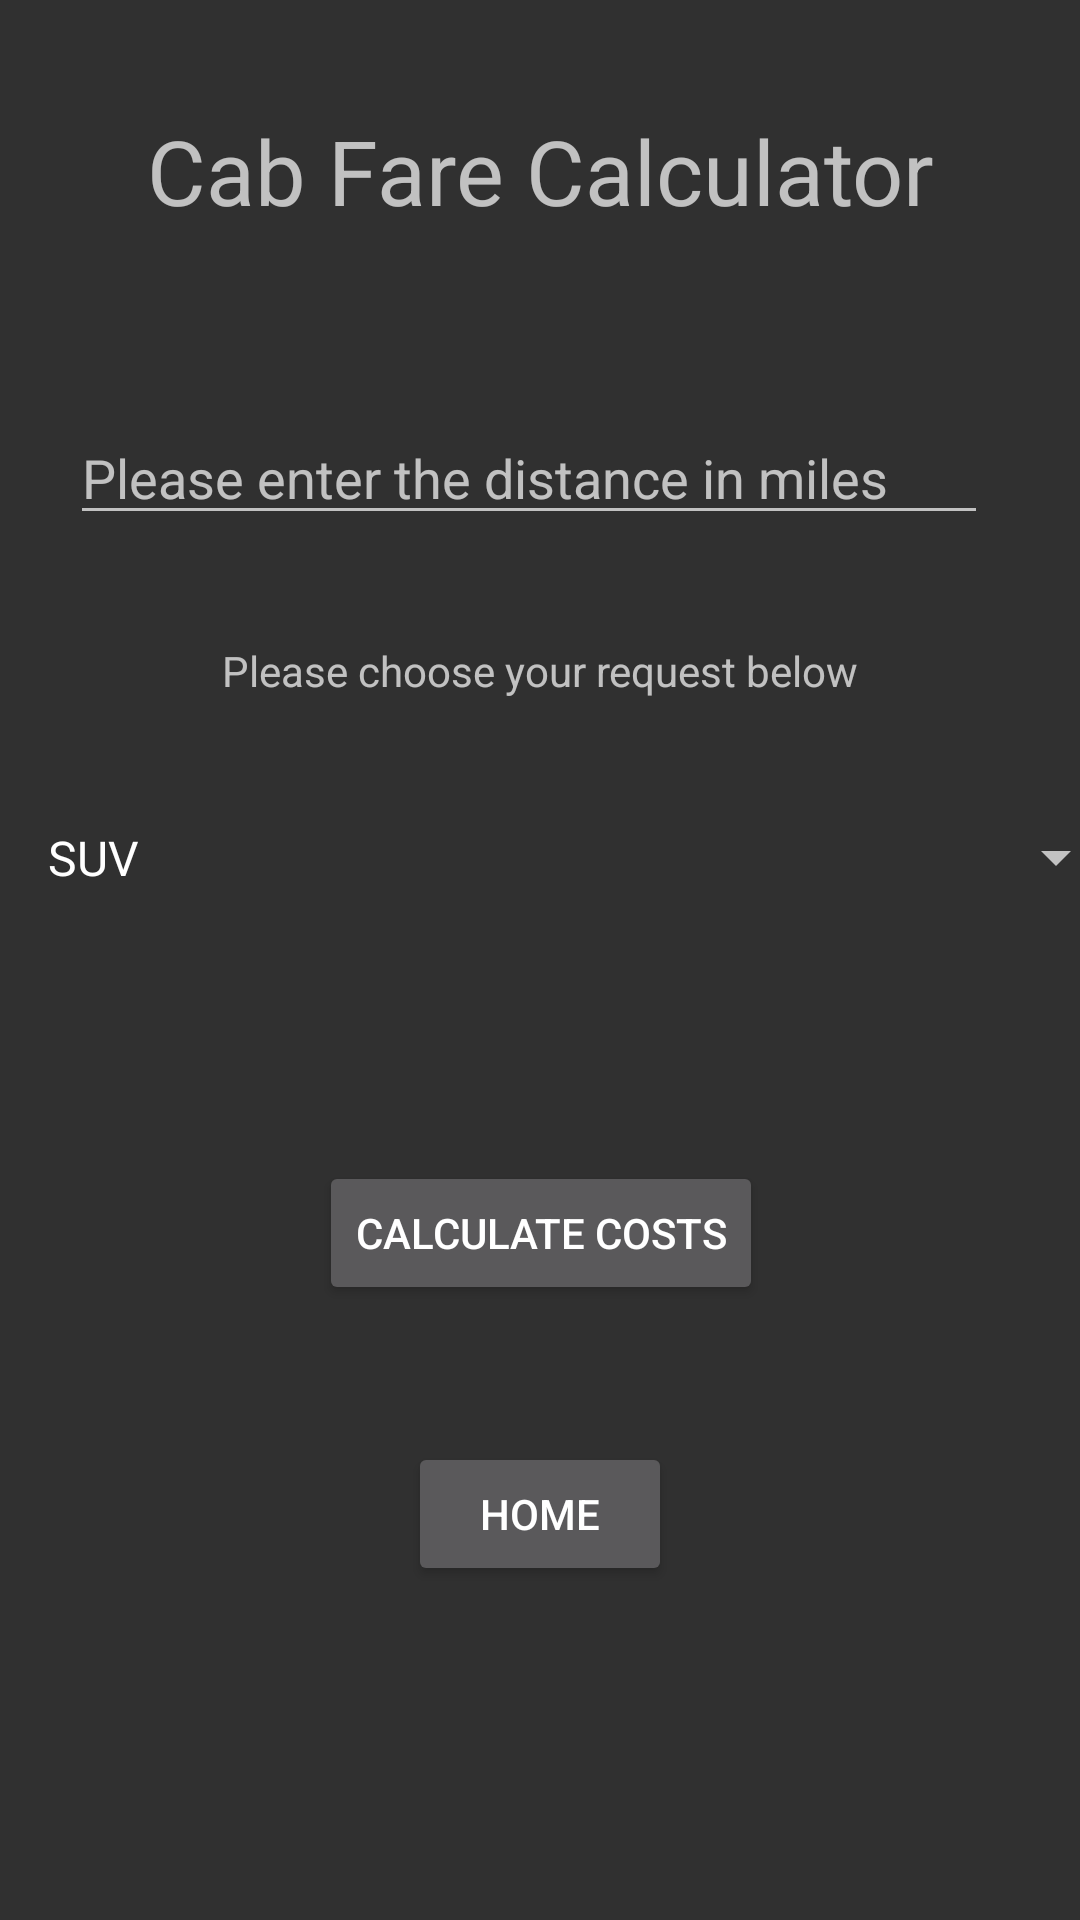

Reconstruct the res/layout file that produces this screen, plus the resources it refers to.
<!-- AndroidManifest.xml: application theme AppTheme -->
<!-- res/layout/activity_cab_fare.xml -->
<?xml version="1.0" encoding="utf-8"?>
<android.support.constraint.ConstraintLayout xmlns:android="http://schemas.android.com/apk/res/android"
    xmlns:app="http://schemas.android.com/apk/res-auto"
    xmlns:tools="http://schemas.android.com/tools"
    android:layout_width="match_parent"
    android:layout_height="match_parent"
    tools:context=".CabFare">

    <TextView
        android:id="@+id/txtCabFare"
        android:layout_width="wrap_content"
        android:layout_height="wrap_content"
        android:layout_marginStart="8dp"
        android:layout_marginLeft="8dp"
        android:layout_marginTop="8dp"
        android:layout_marginEnd="8dp"
        android:layout_marginRight="8dp"
        android:layout_marginBottom="8dp"
        android:text="@string/cab_fare"
        android:textSize="30sp"
        app:layout_constraintBottom_toBottomOf="parent"
        app:layout_constraintEnd_toEndOf="parent"
        app:layout_constraintHorizontal_bias="0.504"
        app:layout_constraintStart_toStartOf="parent"
        app:layout_constraintTop_toTopOf="parent"
        app:layout_constraintVertical_bias="0.049" />

    <EditText
        android:id="@+id/txtDistance"
        android:layout_width="306dp"
        android:layout_height="wrap_content"
        android:layout_marginTop="52dp"
        android:layout_marginEnd="8dp"
        android:layout_marginRight="8dp"
        android:layout_marginBottom="8dp"
        android:ems="10"
        android:hint="@string/distance_miles"
        android:inputType="number"
        app:layout_constraintBottom_toBottomOf="parent"
        app:layout_constraintEnd_toEndOf="@+id/txtCabFare"
        app:layout_constraintHorizontal_bias="0.503"
        app:layout_constraintStart_toStartOf="@+id/txtCabFare"
        app:layout_constraintTop_toBottomOf="@+id/txtCabFare"
        app:layout_constraintVertical_bias="0.017"
        android:autofillHints="" />

    <Spinner
        android:id="@+id/spnType"
        android:layout_width="368dp"
        android:layout_height="35dp"
        android:layout_marginStart="8dp"
        android:layout_marginLeft="8dp"
        android:layout_marginTop="68dp"
        android:layout_marginEnd="8dp"
        android:layout_marginRight="8dp"
        android:layout_marginBottom="8dp"
        android:entries="@array/txtTypes"
        android:spinnerMode="dropdown"
        app:layout_constraintBottom_toBottomOf="parent"
        app:layout_constraintEnd_toEndOf="parent"
        app:layout_constraintHorizontal_bias="0.0"
        app:layout_constraintStart_toStartOf="parent"
        app:layout_constraintTop_toBottomOf="@+id/txtDistance"
        app:layout_constraintVertical_bias="0.063" />

    <TextView
        android:id="@+id/txtType"
        android:layout_width="wrap_content"
        android:layout_height="wrap_content"
        android:layout_marginStart="8dp"
        android:layout_marginLeft="8dp"
        android:layout_marginTop="8dp"
        android:layout_marginEnd="8dp"
        android:layout_marginRight="8dp"
        android:layout_marginBottom="8dp"
        android:text="@string/choice_type"
        app:layout_constraintBottom_toTopOf="@+id/spnType"
        app:layout_constraintEnd_toEndOf="parent"
        app:layout_constraintStart_toStartOf="parent"
        app:layout_constraintTop_toBottomOf="@+id/txtDistance" />

    <Button
        android:id="@+id/btnDisplayCost"
        android:layout_width="wrap_content"
        android:layout_height="wrap_content"
        android:layout_marginStart="8dp"
        android:layout_marginLeft="8dp"
        android:layout_marginTop="8dp"
        android:layout_marginEnd="8dp"
        android:layout_marginRight="8dp"
        android:layout_marginBottom="8dp"
        android:text="@string/calculate_cab_fare"
        app:layout_constraintBottom_toBottomOf="parent"
        app:layout_constraintEnd_toEndOf="parent"
        app:layout_constraintHorizontal_bias="0.502"
        app:layout_constraintStart_toStartOf="parent"
        app:layout_constraintTop_toBottomOf="@+id/spnType"
        app:layout_constraintVertical_bias="0.278" />

    <Button
        android:id="@+id/btnHome"
        android:layout_width="wrap_content"
        android:layout_height="wrap_content"
        android:layout_marginTop="8dp"
        android:layout_marginBottom="8dp"
        android:text="@string/home_button"
        app:layout_constraintBottom_toBottomOf="parent"
        app:layout_constraintEnd_toEndOf="@+id/btnDisplayCost"
        app:layout_constraintHorizontal_bias="0.492"
        app:layout_constraintStart_toStartOf="@+id/btnDisplayCost"
        app:layout_constraintTop_toBottomOf="@+id/btnDisplayCost"
        app:layout_constraintVertical_bias="0.268" />
</android.support.constraint.ConstraintLayout>
<!-- resources referenced by this layout -->
<resources>
  <string-array name="txtTypes">
          <item>SUV</item>
          <item>sedan</item>
          <item>minivan</item>
      </string-array>
  <string name="cab_fare">Cab Fare Calculator</string>
  <string name="calculate_cab_fare">Calculate Costs</string>
  <string name="choice_type">Please choose your request below</string>
  <string name="distance_miles">Please enter the distance in miles</string>
  <string name="home_button">Home</string>
  <style name="AppTheme" parent="Base.Theme.AppCompat">
          
          <item name="colorPrimary">@color/colorPrimary</item>
          <item name="colorPrimaryDark">@color/colorPrimaryDark</item>
          <item name="colorAccent">@color/colorAccent</item>
      </style>
  <color name="colorPrimary">#501214</color>
  <color name="colorPrimaryDark">#8D734A</color>
  <color name="colorAccent">#D81B60</color>
</resources>
